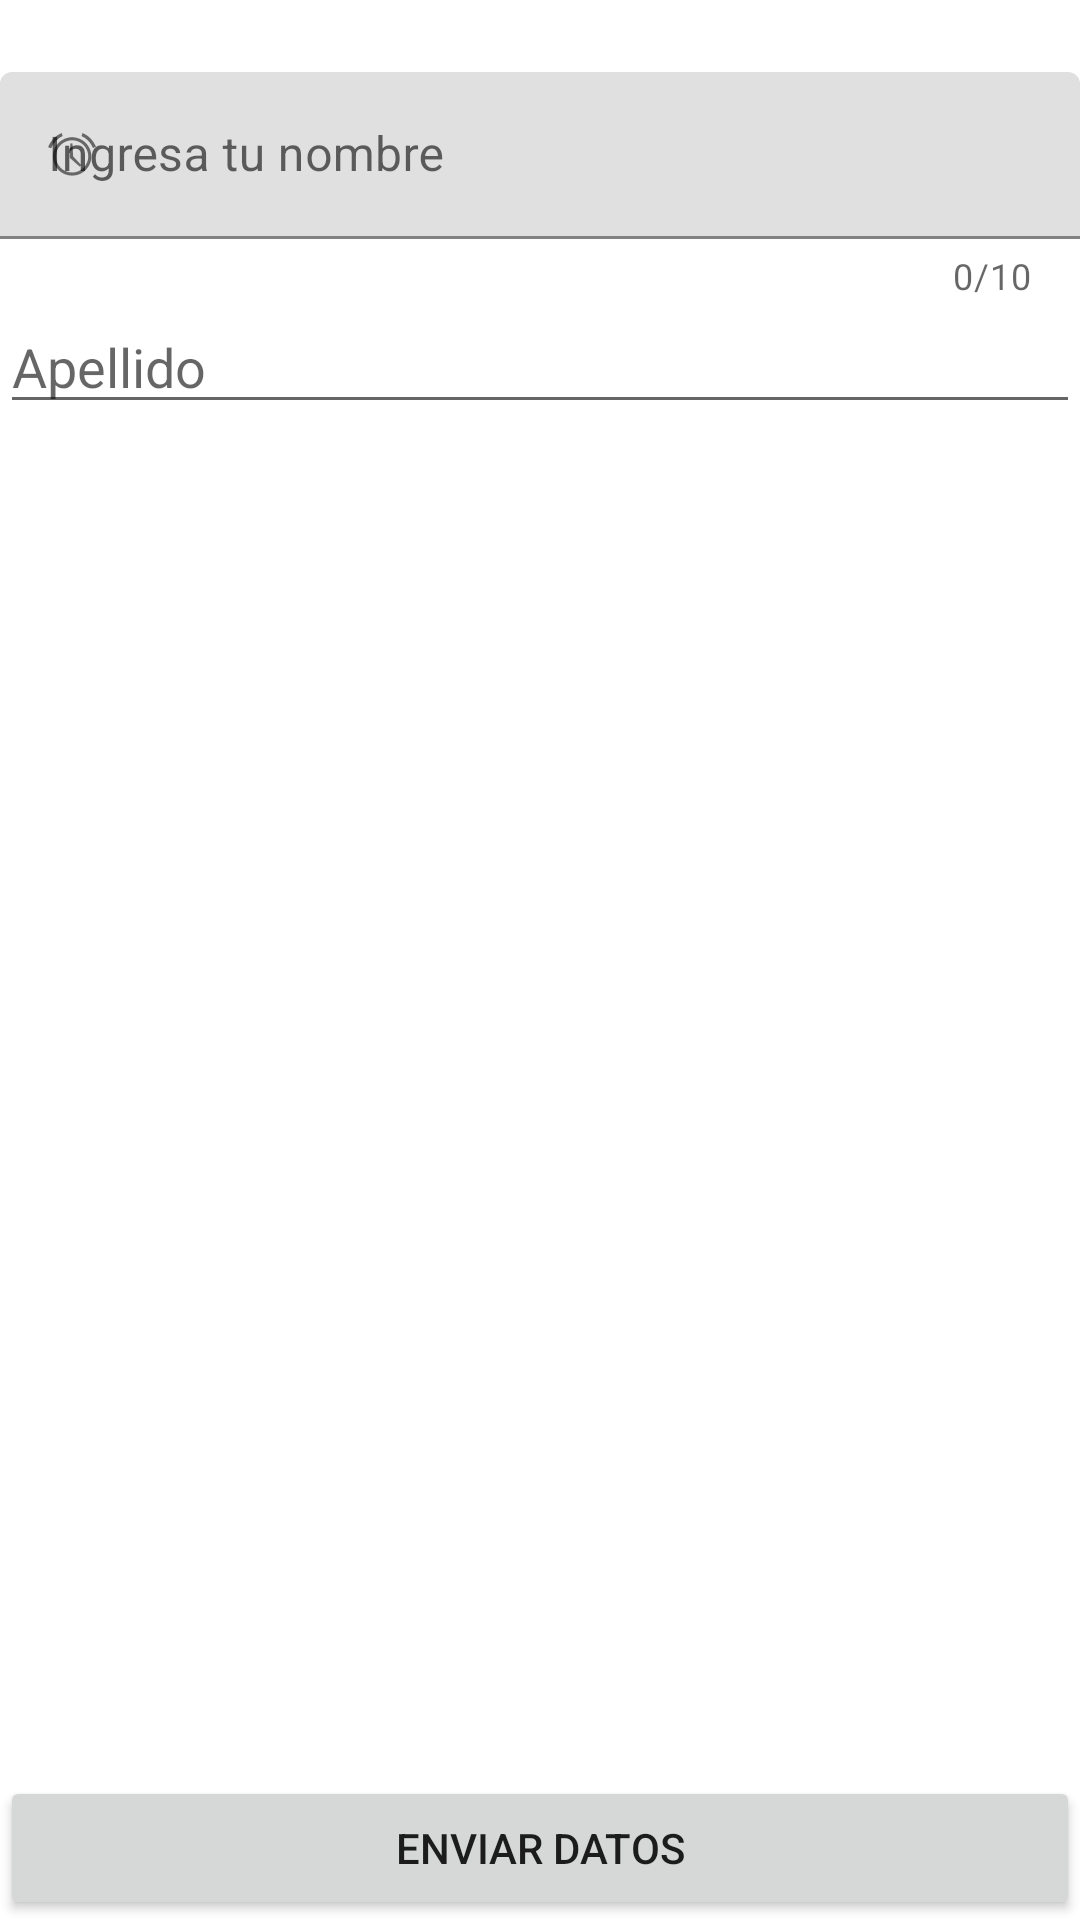

Layout XML and referenced resources for this Android screen:
<!-- AndroidManifest.xml: application theme Theme.Fracmentsactivities -->
<!-- res/layout/activity_main.xml -->
<?xml version="1.0" encoding="utf-8"?>
<androidx.constraintlayout.widget.ConstraintLayout xmlns:android="http://schemas.android.com/apk/res/android"
    xmlns:app="http://schemas.android.com/apk/res-auto"
    xmlns:tools="http://schemas.android.com/tools"
    android:layout_width="match_parent"
    android:layout_height="match_parent"
    tools:context=".MainActivity">

    <com.google.android.material.textfield.TextInputLayout
        android:id="@+id/TILNombre"
        android:layout_width="match_parent"
        android:layout_height="wrap_content"
        android:layout_marginTop="24dp"
        app:counterEnabled="true"
        app:counterMaxLength="10"
        app:errorEnabled="true"
        app:helperTextEnabled="true"
        app:layout_constraintEnd_toEndOf="parent"
        app:layout_constraintStart_toStartOf="parent"
        app:layout_constraintTop_toTopOf="parent"
        app:startIconDrawable="@android:drawable/ic_lock_idle_alarm">

        <com.google.android.material.textfield.TextInputEditText
            android:layout_width="match_parent"
            android:layout_height="wrap_content"
            android:hint="Ingresa tu nombre" />
    </com.google.android.material.textfield.TextInputLayout>

    <EditText
        android:id="@+id/etApellido"
        android:layout_width="0dp"
        android:layout_height="wrap_content"
        android:ems="10"
        android:hint="Apellido"
        android:inputType="textPersonName"
        app:layout_constraintEnd_toEndOf="parent"
        app:layout_constraintStart_toStartOf="parent"
        app:layout_constraintTop_toBottomOf="@+id/TILNombre" />

    <Button
        android:id="@+id/btnEnviar"
        android:layout_width="0dp"
        android:layout_height="wrap_content"
        android:text="Enviar datos"
        app:layout_constraintBottom_toBottomOf="parent"
        app:layout_constraintEnd_toEndOf="parent"
        app:layout_constraintStart_toStartOf="parent" />

</androidx.constraintlayout.widget.ConstraintLayout>
<!-- resources referenced by this layout -->
<resources>
  <style name="Theme.Fracmentsactivities" parent="Theme.MaterialComponents.DayNight.DarkActionBar">
          
          <item name="colorPrimary">@color/purple_500</item>
          <item name="colorPrimaryVariant">@color/purple_700</item>
          <item name="colorOnPrimary">@color/white</item>
          
          <item name="colorSecondary">@color/teal_200</item>
          <item name="colorSecondaryVariant">@color/teal_700</item>
          <item name="colorOnSecondary">@color/black</item>
          
          <item name="android:statusBarColor" tools:targetApi="l">?attr/colorPrimaryVariant</item>
          
      </style>
  <!-- not gathered from this repository: default colours our renderer supplied (Android Studio template values) -->
  <color name="purple_500">#FF6200EE</color>
  <color name="purple_700">#FF3700B3</color>
  <color name="teal_200">#FF03DAC5</color>
  <color name="teal_700">#FF018786</color>
  <color name="black">#FF000000</color>
  <color name="white">#FFFFFFFF</color>
</resources>
